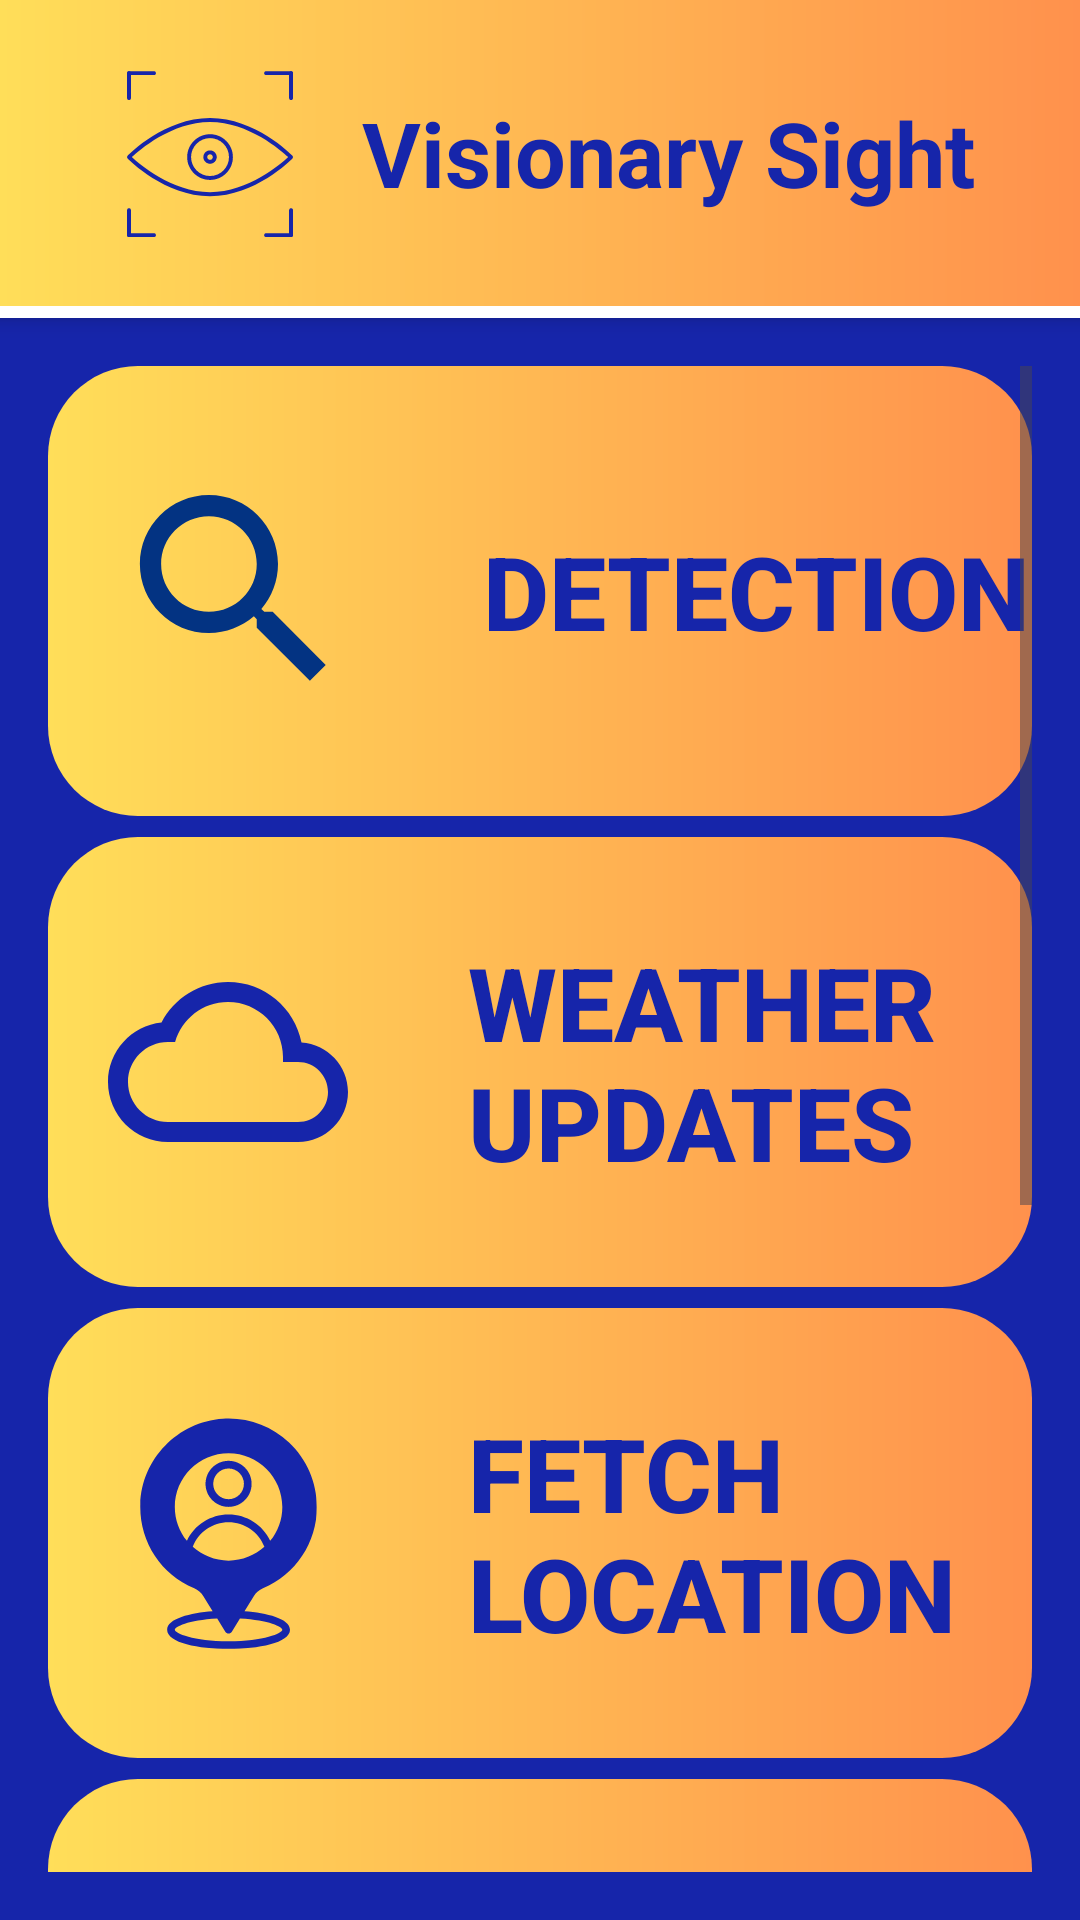

Reconstruct the res/layout file that produces this screen, plus the resources it refers to.
<!-- AndroidManifest.xml: application theme Theme.VisionarySight -->
<!-- res/layout/activity_main.xml -->
<RelativeLayout xmlns:android="http://schemas.android.com/apk/res/android"
    xmlns:app="http://schemas.android.com/apk/res-auto"
    xmlns:tools="http://schemas.android.com/tools"
    android:layout_width="match_parent"
    android:layout_height="match_parent"
    android:padding="0dp"
    tools:context=".MainActivity">

    
    <LinearLayout
        android:id="@+id/top_bar"
        style="@style/TopBarStyle">

        <ImageView
            android:id="@+id/logo"
            style="@style/TopBarLogoStyle" />

        <TextView
            android:id="@+id/app_name"
            style="@style/TopBarTitleStyle"
            android:text="Visionary Sight"/>
    </LinearLayout>

    
    <LinearLayout
        android:id="@+id/top_bar_line"
        android:layout_width="match_parent"
        android:layout_height="wrap_content"
        android:background="@color/white"
        android:elevation="4dp"
        android:gravity="center"
        android:layout_below="@id/top_bar"
        android:orientation="horizontal"
        android:padding="2dp" />

    
    <ScrollView
        android:id="@+id/main"
        android:layout_width="match_parent"
        android:layout_height="match_parent"
        android:layout_below="@id/top_bar_line"
        android:backgroundTint="@color/BackgroundColor"
        android:background="@color/BackgroundColor"
        android:padding="16dp">

        <LinearLayout
            android:layout_width="match_parent"
            android:layout_height="wrap_content"
            android:orientation="vertical">
            <FrameLayout
                android:layout_width="match_parent"
                android:layout_height="@dimen/btn_height"
                android:layout_marginBottom="@dimen/btn_vertical_margin"
                android:background="@drawable/gradient_rounded_button">

                <Button
                    android:id="@+id/button_detection"
                    style="@style/MenuButtonStyle"
                    android:text="Detection"
                    android:drawableLeft="@drawable/ic_detection" />
            </FrameLayout>

            <FrameLayout
                android:layout_width="match_parent"
                android:layout_height="@dimen/btn_height"
                android:layout_marginBottom="@dimen/btn_vertical_margin"
                android:background="@drawable/gradient_rounded_button">

                <Button
                    android:id="@+id/button_weather_updates"
                    style="@style/MenuButtonStyle"
                    android:text="Weather Updates"
                    android:drawableLeft="@drawable/ic_weather" />
            </FrameLayout>
            
            <FrameLayout
                android:layout_width="match_parent"
                android:layout_height="@dimen/btn_height"
                android:layout_marginBottom="@dimen/btn_vertical_margin"
                android:background="@drawable/gradient_rounded_button">

                <Button
                    android:id="@+id/button_fetch_location"
                    style="@style/MenuButtonStyle"
                    android:text="Fetch Location"
                    android:drawableLeft="@drawable/ic_fetch_location_logo" />
            </FrameLayout>
            <FrameLayout
                android:layout_width="match_parent"
                android:layout_height="@dimen/btn_height"
                android:layout_marginBottom="@dimen/btn_vertical_margin"
                android:background="@drawable/gradient_rounded_button">

                <Button
                    android:id="@+id/button_nearby_places"
                    style="@style/MenuButtonStyle"
                    android:text="Nearby Places"
                    android:drawableLeft="@drawable/nearby_llocation" />
            </FrameLayout>
            <FrameLayout
                android:layout_width="match_parent"
                android:layout_height="@dimen/btn_height"
                android:layout_marginBottom="@dimen/btn_vertical_margin"
                android:background="@drawable/gradient_rounded_button">

                <Button
                    android:id="@+id/button_more"
                    style="@style/MenuButtonStyle"
                    android:text="More Options"
                    android:drawableLeft="@drawable/ic_moreoption" />
            </FrameLayout>
            <FrameLayout
                android:layout_width="match_parent"
                android:layout_height="@dimen/btn_height"
                android:layout_marginBottom="@dimen/btn_vertical_margin"
                android:background="@drawable/gradient_rounded_button">

                <Button
                    android:id="@+id/button_logout"
                    style="@style/MenuButtonStyle"
                    android:text="Log Out"
                    android:drawableLeft="@drawable/ic_logout" />
            </FrameLayout>

        </LinearLayout>
    </ScrollView>
</RelativeLayout>
<!-- resources referenced by this layout -->
<resources>
  <color name="BackgroundColor">#1625aa</color>
  <color name="white">#FFFFFFFF</color>
  <dimen name="btn_height">150dp</dimen>
  <dimen name="btn_vertical_margin">7dp</dimen>
  <!-- drawable gradient_rounded_button (drawable) -->
  <?xml version="1.0" encoding="utf-8"?>
  <shape xmlns:android="http://schemas.android.com/apk/res/android" android:shape="rectangle">
  <gradient
      android:startColor="#ffde59"
      android:endColor="#ff914d"
      android:type="linear"/>
      <corners android:radius="30dp"/>
  </shape>
  <!-- drawable ic_logout (drawable) -->
  <vector xmlns:android="http://schemas.android.com/apk/res/android"
      android:width="85dp"
      android:height="85dp"
      android:viewportWidth="24"
      android:viewportHeight="24">
      <path android:fillColor="@color/BackgroundColor" android:pathData="M17,7l-1.41,1.41L18.17,11H8v2h10.17l-2.58,2.58L17,17l5,-5zM4,5h8V3H4c-1.1,0 -2,0.9 -2,2v14c0,1.1 0.9,2 2,2h8v-2H4V5z"/>
      
  </vector>
  <!-- drawable ic_moreoption (drawable) -->
  <?xml version="1.0" encoding="utf-8"?>
  <vector xmlns:android="http://schemas.android.com/apk/res/android"
      android:width="85dp"
      android:height="85dp"
      android:viewportWidth="24"
      android:viewportHeight="24">
      
  
      <path android:fillColor="#033382" android:pathData="M13,7h-2v4L7,11v2h4v4h2v-4h4v-2h-4L13,7zM12,2C6.49,2 2,6.49 2,12s4.49,10 10,10 10,-4.49 10,-10S17.51,2 12,2zM12,20c-4.41,0 -8,-3.59 -8,-8s3.59,-8 8,-8 8,3.59 8,8 -3.59,8 -8,8z"/>
  
  </vector>
  <style name="MenuButtonStyle" parent="ButtonStyleBase">
          <item name="android:textColor">@color/BackgroundColor</item>
      </style>
  <style name="TopBarLogoStyle">
          <item name="android:layout_width">70dp</item>
          <item name="android:layout_height">70dp</item>
          <item name="android:layout_marginEnd">16dp</item>
          <item name="android:src">@drawable/ic_logo</item>
          <item name="android:contentDescription">App Logo</item>
      </style>
  <style name="TopBarStyle">
          <item name="android:layout_width">match_parent</item>
          <item name="android:layout_height">wrap_content</item>
          <item name="android:background">@drawable/gradient_background</item>
          <item name="android:orientation">horizontal</item>
          <item name="android:padding">16dp</item>
          <item name="android:elevation">4dp</item>
          <item name="android:gravity">center</item>
      </style>
  <style name="TopBarTitleStyle">
          <item name="android:layout_width">wrap_content</item>
          <item name="android:layout_height">wrap_content</item>
          <item name="android:textColor">@color/BackgroundColor</item>
          <item name="android:textSize">30sp</item>
          <item name="android:textStyle">bold</item>
      </style>
  <style name="Theme.VisionarySight" parent="Base.Theme.VisionarySight" />
  <style name="ButtonStyleBase">
          <item name="android:layout_width">match_parent</item>
          <item name="android:layout_height">150dp</item>
          <item name="android:background">@drawable/transparent_background</item>
          <item name="android:textStyle">bold</item>
          <item name="android:textSize">34sp</item>
          <item name="android:gravity">center_vertical|start</item>
          <item name="android:paddingStart">20dp</item>
          <item name="android:drawablePadding">40dp</item>
      </style>
  <!-- drawable gradient_background (drawable) -->
  <?xml version="1.0" encoding="utf-8"?>
  <layer-list xmlns:android="http://schemas.android.com/apk/res/android">
      <item>
          <shape android:shape="rectangle">
              <gradient
                  android:startColor="#ffde59"
                  android:endColor="#ff914d"
                  android:angle="0"
                  android:type="linear" />
          </shape>
      </item>
  </layer-list>
  <style name="Base.Theme.VisionarySight" parent="Theme.Material3.DayNight.NoActionBar">
  
      </style>
</resources>
